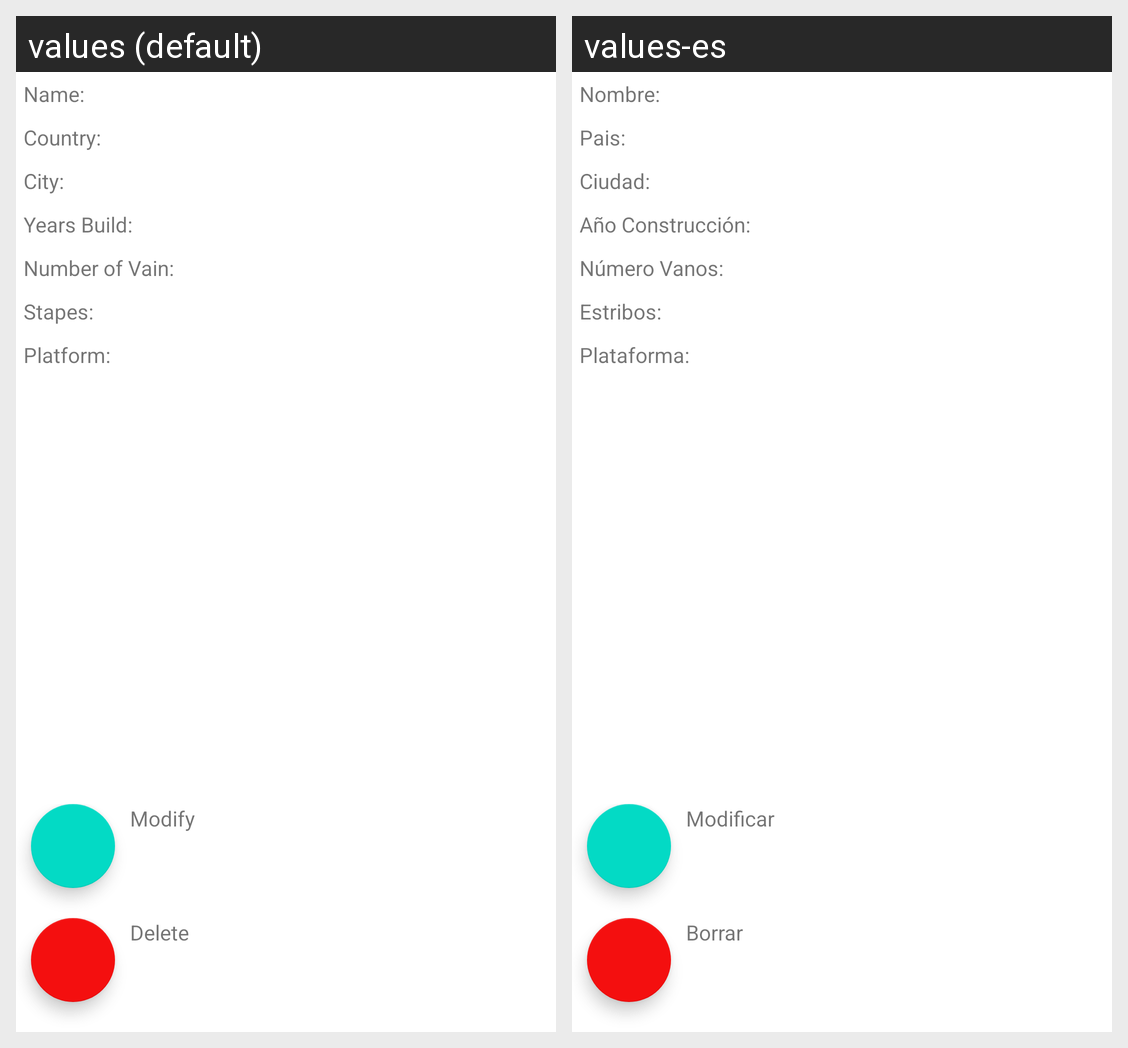

Here is an Android app screen in its default locale and in the app's own translations. Write out the translated-string differences for the strings that appear on this screen.
Android screen res/layout/activity_brigde_details.xml rendered under 2 locales, left to right: values (default), values-es. Device: Nexus 5 (rendered at 1080×1920; each locale shown at half size, 540×960, under a caption strip naming it); theme Theme.GAC.
Strings drawn on this screen, with the default value and each locale's value (text and hints the layout hard-codes, and strings that could not be matched under every locale, appear in the picture but are not listed):

name
  values: Name:
  values-es: Nombre:

country
  values: Country:
  values-es: Pais:

city
  values: City:
  values-es: Ciudad:

year_build
  values: Years Build:
  values-es: Año Construcción:

number_vain
  values: Number of Vain:
  values-es: Número Vanos:

number_staples
  values: Stapes:
  values-es: Estribos:

platform
  values: Platform:
  values-es: Plataforma:

delete
  values: Delete
  values-es: Borrar

modify
  values: Modify
  values-es: Modificar
